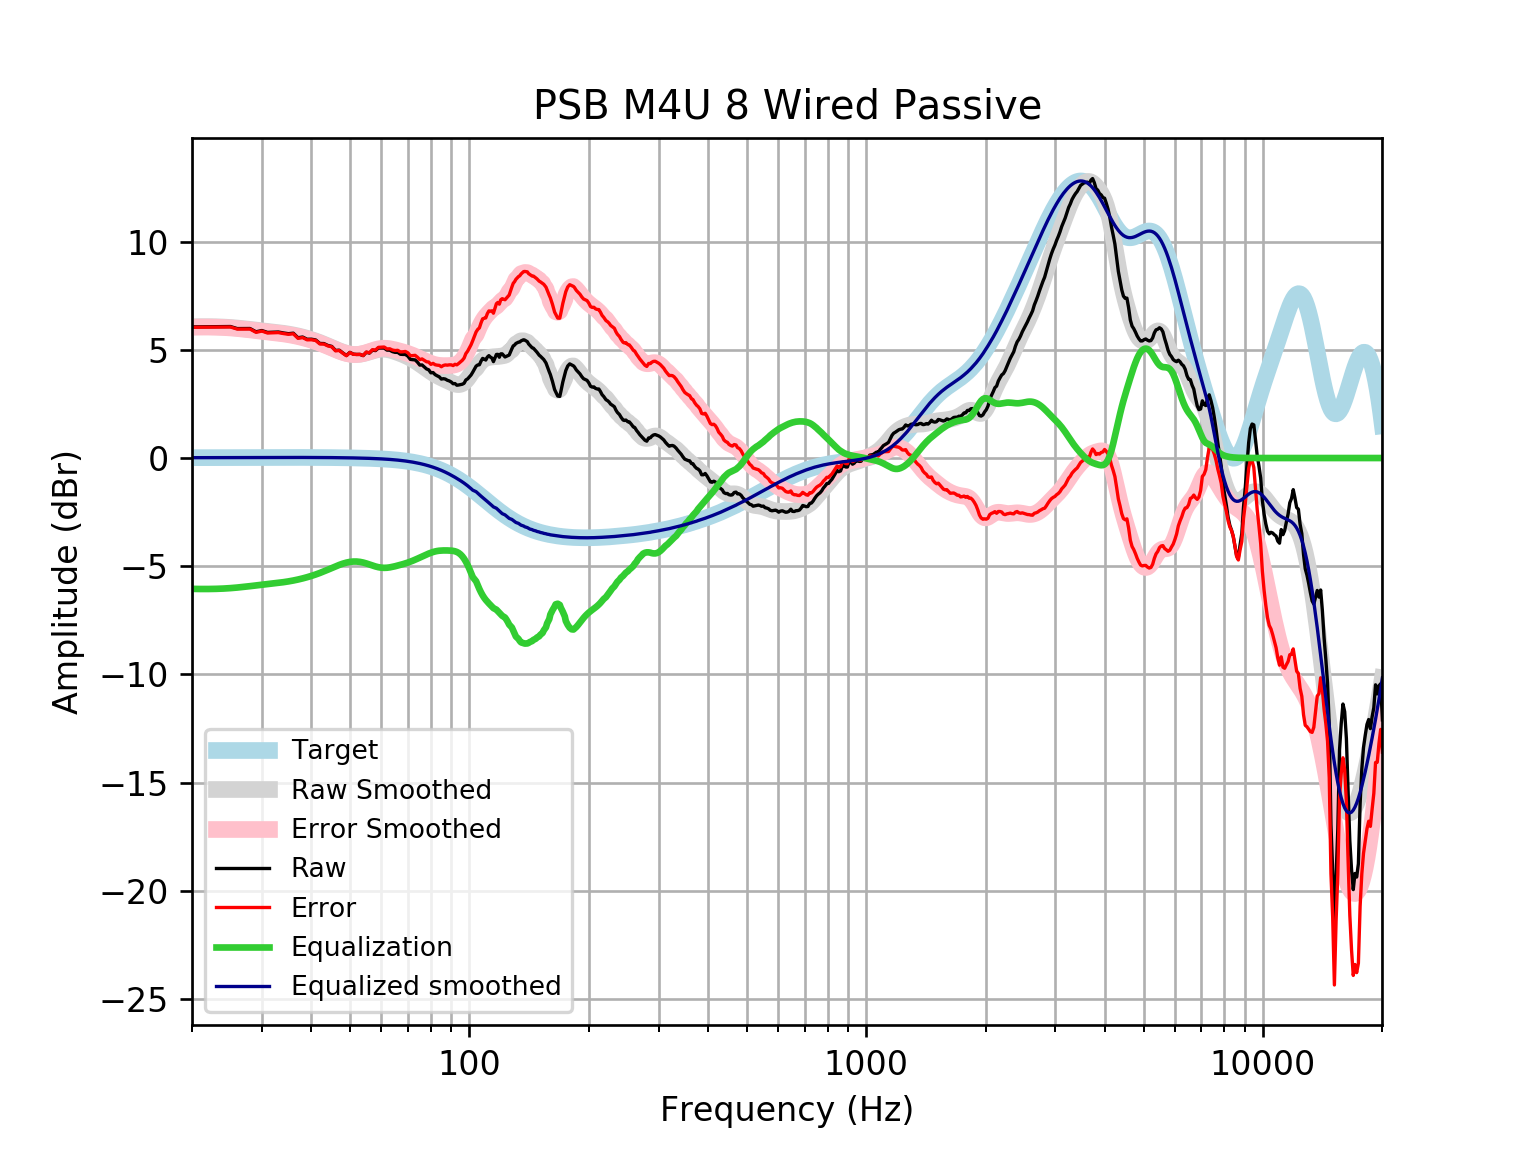

Data behind this chart, as committed beside it:
frequency, raw, error, smoothed, error_smoothed, equalization, equalized_raw, equalized_smoothed, target
20, 6.062, 6.045, 6.064, 6.048, -6.048, 0.01383, 0.01646, 0.01648
21, 6.066, 6.048, 6.071, 6.054, -6.054, 0.01175, 0.01765, 0.01765
22, 6.069, 6.05, 6.072, 6.053, -6.053, 0.01569, 0.01877, 0.01876
23, 6.073, 6.053, 6.067, 6.047, -6.047, 0.02565, 0.01984, 0.01983
24, 6.076, 6.055, 6.055, 6.034, -6.034, 0.04182, 0.02085, 0.02084
25, 6.079, 6.057, 6.035, 6.013, -6.013, 0.06546, 0.02181, 0.02179
26, 5.984, 5.961, 6.009, 5.987, -5.987, -0.002605, 0.02271, 0.02269
27, 5.986, 5.962, 5.98, 5.956, -5.956, 0.02958, 0.02355, 0.02353
28, 5.987, 5.963, 5.947, 5.923, -5.923, 0.06405, 0.02433, 0.02431
29, 5.836, 5.811, 5.915, 5.89, -5.89, -0.05464, 0.02504, 0.02502
30, 5.894, 5.869, 5.885, 5.859, -5.859, 0.03531, 0.02567, 0.02566
31, 5.806, 5.78, 5.855, 5.829, -5.829, -0.0229, 0.02623, 0.02622
32, 5.817, 5.79, 5.827, 5.8, -5.8, 0.01669, 0.02668, 0.02668
33, 5.826, 5.799, 5.797, 5.77, -5.77, 0.05525, 0.02704, 0.02704
34, 5.781, 5.754, 5.766, 5.738, -5.738, 0.04295, 0.02728, 0.02728
35, 5.748, 5.721, 5.73, 5.703, -5.703, 0.04534, 0.0274, 0.0274
36, 5.771, 5.744, 5.689, 5.662, -5.662, 0.1094, 0.02739, 0.02739
37, 5.561, 5.534, 5.643, 5.616, -5.616, -0.05518, 0.02723, 0.02723
38, 5.594, 5.567, 5.592, 5.565, -5.565, 0.02923, 0.02691, 0.02692
39, 5.491, 5.464, 5.535, 5.509, -5.509, -0.01808, 0.02643, 0.02644
40, 5.493, 5.468, 5.474, 5.448, -5.448, 0.04517, 0.02578, 0.02579
41, 5.458, 5.433, 5.408, 5.383, -5.383, 0.0756, 0.02495, 0.02496
42, 5.296, 5.272, 5.337, 5.313, -5.313, -0.01642, 0.02393, 0.02393
43, 5.292, 5.269, 5.262, 5.239, -5.239, 0.05269, 0.02272, 0.02272
44, 5.204, 5.183, 5.184, 5.162, -5.162, 0.04145, 0.0213, 0.0213
45, 5.161, 5.141, 5.105, 5.085, -5.085, 0.07567, 0.01968, 0.01967
46, 4.973, 4.955, 5.028, 5.011, -5.011, -0.03764, 0.01785, 0.01783
47, 4.987, 4.971, 4.957, 4.942, -4.942, 0.04532, 0.01579, 0.01577
48, 4.857, 4.844, 4.895, 4.882, -4.882, -0.02485, 0.0135, 0.01347
49, 4.74, 4.729, 4.845, 4.834, -4.834, -0.09404, 0.01097, 0.01094
50, 4.885, 4.877, 4.81, 4.801, -4.801, 0.08386, 0.008186, 0.008144
51, 4.801, 4.796, 4.79, 4.785, -4.785, 0.01678, 0.005126, 0.00508
52, 4.789, 4.787, 4.787, 4.785, -4.785, 0.00408, 0.001774, 0.001724
53, 4.79, 4.792, 4.799, 4.801, -4.801, -0.01087, -0.001894, -0.001946
54, 4.734, 4.74, 4.825, 4.831, -4.831, -0.09757, -0.005905, -0.005958
55, 4.889, 4.9, 4.862, 4.873, -4.873, 0.01675, -0.01029, -0.01034
56, 4.851, 4.867, 4.905, 4.92, -4.92, -0.06862, -0.01508, -0.01514
57, 4.987, 5.007, 4.948, 4.968, -4.968, 0.01819, -0.02033, -0.02038
58, 4.967, 4.993, 4.986, 5.012, -5.012, -0.04479, -0.02607, -0.02611
59, 5.083, 5.116, 5.014, 5.047, -5.047, 0.03685, -0.03234, -0.03238
60, 5.084, 5.123, 5.029, 5.068, -5.068, 0.01571, -0.03921, -0.03925
61, 5.085, 5.131, 5.029, 5.076, -5.076, 0.008411, -0.04672, -0.04675
62, 4.988, 5.043, 5.016, 5.071, -5.071, -0.08282, -0.05494, -0.05496
63, 4.987, 5.051, 4.991, 5.055, -5.055, -0.06794, -0.06392, -0.06393
64, 4.919, 4.993, 4.957, 5.031, -5.031, -0.112, -0.07372, -0.07373
65, 4.885, 4.969, 4.918, 5.002, -5.002, -0.1172, -0.0844, -0.08441
66, 4.883, 4.979, 4.875, 4.971, -4.971, -0.08834, -0.09604, -0.09603
67, 4.798, 4.907, 4.83, 4.939, -4.939, -0.141, -0.1087, -0.1087
68, 4.789, 4.912, 4.783, 4.905, -4.905, -0.1162, -0.1224, -0.1224
69, 4.788, 4.926, 4.733, 4.87, -4.87, -0.08156, -0.1372, -0.1372
70, 4.71, 4.863, 4.679, 4.832, -4.832, -0.1224, -0.1533, -0.1533
71, 4.56, 4.73, 4.621, 4.791, -4.791, -0.2316, -0.1706, -0.1706
72, 4.546, 4.735, 4.558, 4.747, -4.747, -0.2016, -0.1892, -0.1892
73, 4.538, 4.747, 4.491, 4.701, -4.701, -0.163, -0.2092, -0.2092
74, 4.431, 4.662, 4.422, 4.652, -4.652, -0.2209, -0.2306, -0.2305
75, 4.296, 4.55, 4.349, 4.603, -4.603, -0.3064, -0.2535, -0.2534
76, 4.303, 4.581, 4.275, 4.553, -4.553, -0.2498, -0.2778, -0.2778
77, 4.211, 4.515, 4.201, 4.505, -4.505, -0.2936, -0.3037, -0.3037
78, 4.118, 4.449, 4.128, 4.459, -4.459, -0.3406, -0.3312, -0.3312
79, 4.076, 4.437, 4.056, 4.416, -4.416, -0.3397, -0.3604, -0.3603
... 553 more rows
